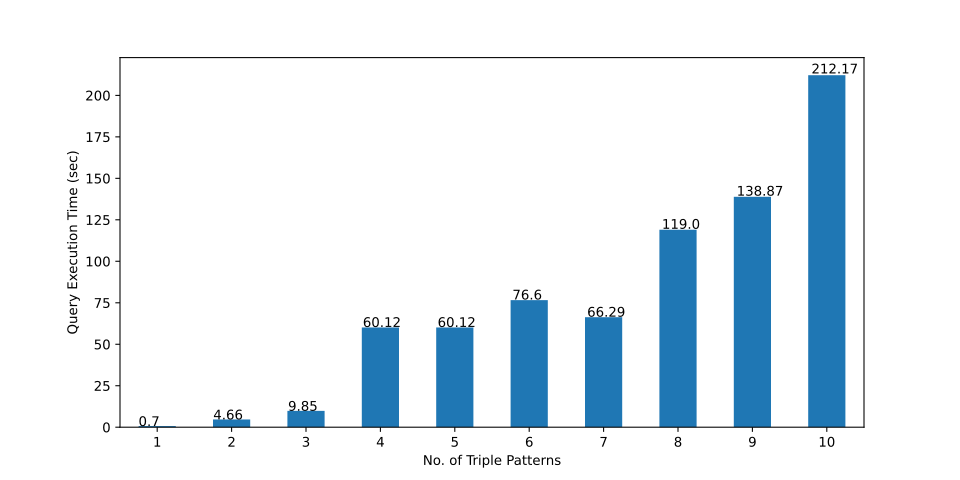

The table this chart was drawn from, first rows:
, 1-TP, 2-TP, 3-TP, 4-TP, 5-TP, 6-TP, 7-TP, 8-TP, 9-TP, 10-TP
0, 0.686, 7.113, 1.81, 66.65, 66.65, 2.193, 0.677, 118.7, 0.679, 259.6
1, 0.678, 0.909, 2.284, 0.672, 0.672, 2.611, 0.68, 156.2, 258.9, 248
2, 0.641, 0.979, 25.17, 34.55, 34.55, 1.963, 81.84, 54.41, 0.669, 271.5
3, 0.699, 1.119, 0.901, 30.71, 30.71, 74.27, 0.738, 153.7, 258.6, 261.8
4, 0.671, 0.831, 2.159, 0.638, 0.638, 2.768, 2.265, 117, 0.664, 178.8
5, 0.701, 18.64, 3.286, 0.643, 0.643, 21.31, 0.672, 52.22, 0.678, 263.9
6, 0.686, 0.948, 0.725, 39.25, 39.25, 273.4, 0.724, 302.6, 0.677, 261.3
7, 0.717, 0.971, 58.24, 9.134, 9.134, 82.94, 0.668, 299, 255.7, 249.9
8, 0.661, 20.73, 10.73, 34.92, 34.92, 37.57, 0.691, 53.9, 263.2, 34.01
9, 0.702, 2.795, 28.49, 42.27, 42.27, 1.963, 3.012, 115.6, 255.2, 273.4
10, 0.677, 0.89, 0.942, 36.52, 36.52, 2.247, 257.9, 113.9, 258, 259.6
11, 0.667, 33.99, 12.79, 13.11, 13.11, 155.6, 2.54, 154.5, 0.704, 253.5
12, 0.688, 0.738, 5.532, 0.809, 0.809, 9.171, 107.4, 54.66, 0.671, 250.7
13, 0.705, 0.887, 0.678, 55.42, 55.42, 2.686, 31.94, 52.05, 0.67, 47.22
14, 0.909, 0.969, 0.678, 0.703, 0.703, 451.9, 250, 58.22, 260.9, 252.2
15, 0.728, 0.695, 5.882, 35.9, 35.9, 4.617, 259.5, 213.7, 0.719, 34.05
16, 0.657, 0.947, 0.779, 35.23, 35.23, 2.895, 0.674, 114.9, 284.3, 270.2
17, 0.69, 0.785, 0.697, 321.1, 321.1, 442, 145.2, 157, 0.654, 33.15
18, 0.711, 1.122, 7.471, 0.629, 0.629, 35.51, 2.517, 0.663, 0.683, 255.2
19, 0.677, 3.642, 7.818, 283.2, 283.2, 2.899, 2.607, 124.1, 0.683, 33.29
20, 0.695, 3.497, 6.57, 1.797, 1.797, 267.6, 0.755, 0.635, 0.69, 261.3
21, 0.729, 0.704, 40.37, 289.2, 289.2, 6.027, 0.739, 121.9, 254.4, 34.01
22, 0.694, 0.709, 2.588, 327.4, 327.4, 2.585, 271.9, 122.6, 259.9, 260.5
23, 0.748, 0.717, , 7.832, 7.832, 267.6, 286.9, 157, 0.683, 257
24, 0.693, 0.699, , 87.2, 87.2, 47.3, 0.716, 115.2, 252.6, 337.9
25, 0.686, 26.36, , 40.58, 40.58, 10.85, 1.848, 154.4, 264, 47.84
26, 0.67, 0.944, , 4.084, 4.084, 1.565, 267.9, 118.7, 254.7, 322.8
27, 0.667, 0.69, , 0.647, 0.647, 62.1, 2.001, 0.656, 267.1, 280.8
28, 0.683, 5.078, , 0.655, 0.655, 1.584, 1.898, 156, 248.7, 266.9
29, 0.641, 0.69, , 2.03, 2.03, 20.25, 1.728, 155.8, 260.4, 304.8
mean, 0.6952, 4.659, 9.852, 60.12, 60.12, 76.6, 66.29, 119, 138.9, 212.2
